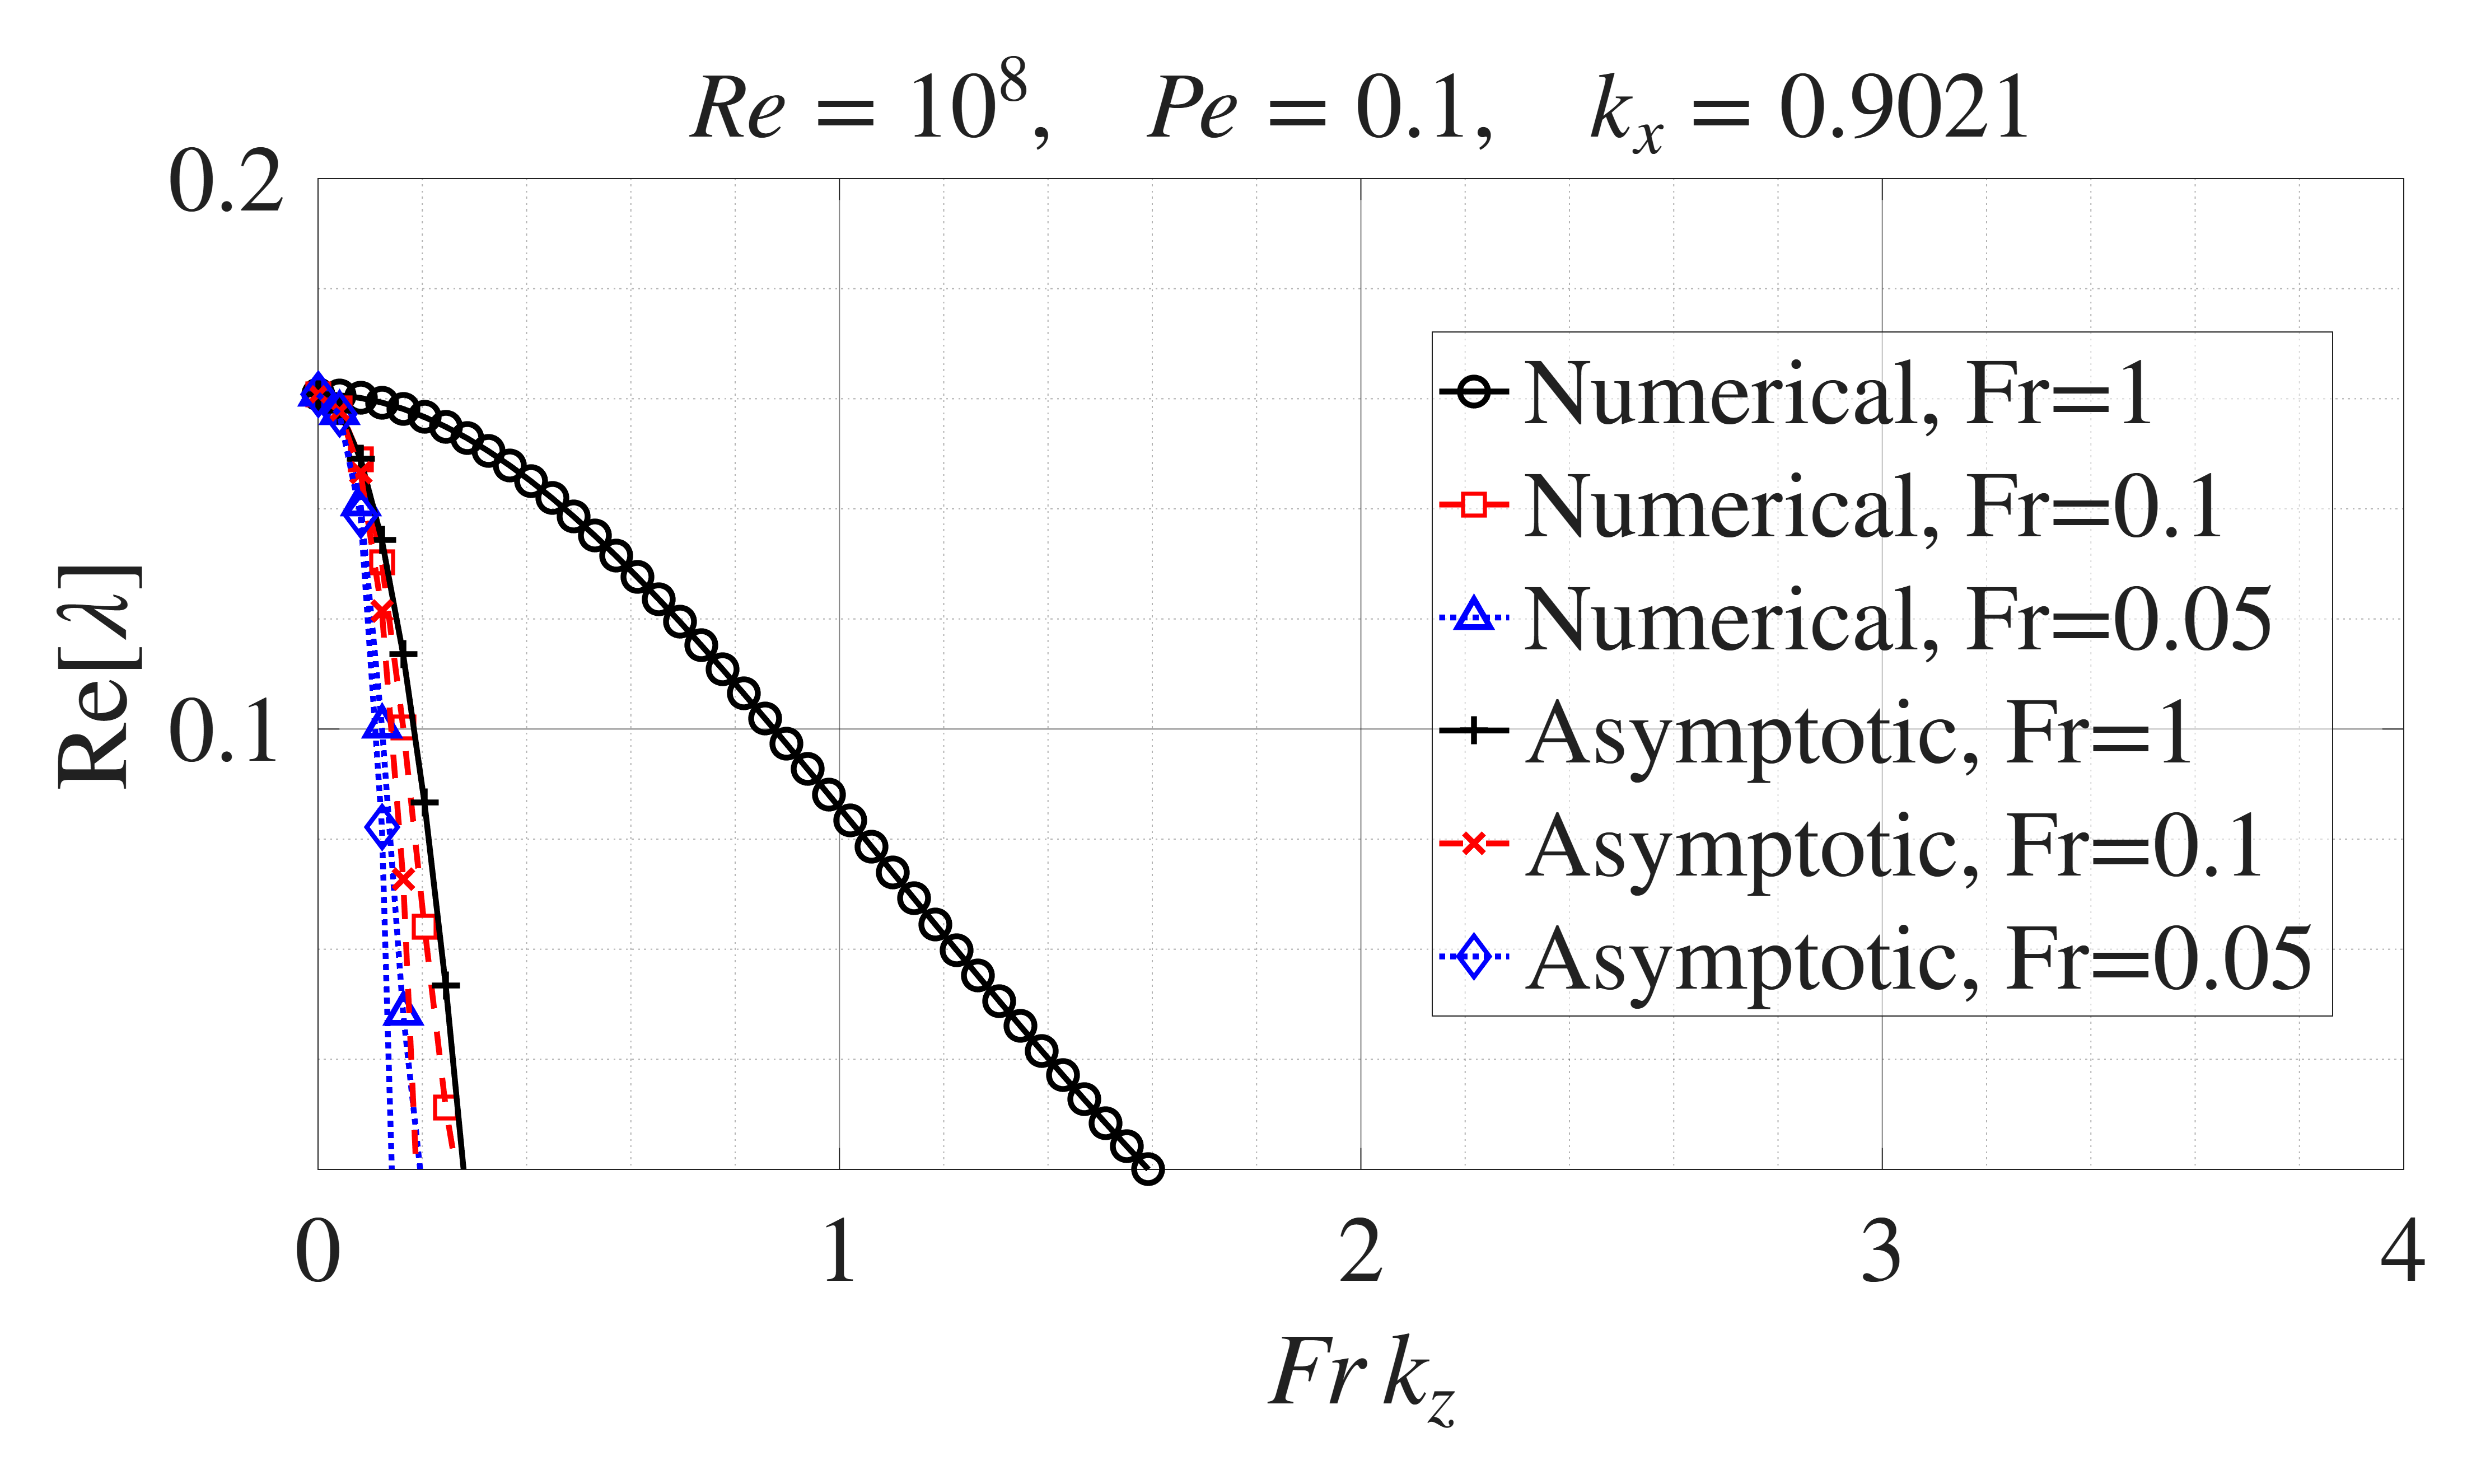

The data file committed next to this chart (first rows):
Numerical Fr=1, Fr_kz, Numerical Fr=1, real_lambda, Numerical Fr=0.1, Fr_kz, Numerical Fr=0.1, real_lambda, Numerical Fr=0.05, Fr_kz, Numerical Fr=0.05, real_lambda, Asymptotic Fr=1, Fr_kz, Asymptotic Fr=1, real_lambda, Asymptotic Fr=0.1, Fr_kz, Asymptotic Fr=0.1, real_lambda, Asymptotic Fr=0.05, Fr_kz, Asymptotic Fr=0.05, real_lambda
0, 0.1608, 0, 0.1608, 0, 0.1608, 0, 0.1608, 0, 0.1608, 0, 0.1608
0.04082, 0.1606, 0.04082, 0.1582, 0.04082, 0.1574, 0.04082, 0.1579, 0.04082, 0.1577, 0.04082, 0.1572
0.08163, 0.1601, 0.08163, 0.149, 0.08163, 0.1409, 0.08163, 0.1491, 0.08163, 0.1465, 0.08163, 0.1388
0.1224, 0.1593, 0.1224, 0.1303, 0.1224, 0.1005, 0.1224, 0.1343, 0.1224, 0.1214, 0.1224, 0.08223
0.1633, 0.1582, 0.1633, 0.1003, 0.1633, 0.04832, 0.1633, 0.1136, 0.1633, 0.07272, 0.1633, -0.05113
0.2041, 0.1567, 0.2041, 0.0641, 0.2041, 0.0129, 0.2041, 0.08666, 0.2041, -0.01312, 0.2041, -0.3155
0.2449, 0.1549, 0.2449, 0.0312, 0.2449, 0.003648, 0.2449, 0.05339, 0.2449, -0.1535, 0.2449, -0.7805
0.2857, 0.1528, 0.2857, 0.008296, 0.2857, 0.002422, 0.2857, 0.01357, 0.2857, -0.3697, 0.2857, -1.531
0.3265, 0.1505, 0.3265, 0.004948, 0.3265, 0.001855, 0.3265, -0.03305, 0.3265, -0.687, 0.3265, -2.668
0.3673, 0.1479, 0.3673, 0.003834, 0.3673, 0.001478, 0.3673, -0.08676, 0.3673, -1.134, 0.3673, -4.308
0.4082, 0.145, 0.4082, 0.003183, 0.4082, 0.001216, 0.4082, -0.1479, 0.4082, -1.744, 0.4082, -6.582
0.449, 0.1419, 0.449, 0.002729, 0.449, 0.0009949, 0.449, -0.2168, 0.449, -2.554, 0.449, -9.637
0.4898, 0.1386, 0.4898, 0.002375, 0.4898, 0.0008413, 0.4898, -0.2939, 0.4898, -3.604, 0.4898, -13.64
0.5306, 0.1351, 0.5306, 0.002094, 0.5306, 0.0007018, 0.5306, -0.3797, 0.5306, -4.939, 0.5306, -18.76
0.5714, 0.1315, 0.5714, 0.001857, 0.5714, 0.0005685, 0.5714, -0.4746, 0.5714, -6.607, 0.5714, -25.19
0.6122, 0.1276, 0.6122, 0.00166, 0.6122, 0.0004854, 0.6122, -0.5791, 0.6122, -8.661, 0.6122, -33.15
0.6531, 0.1236, 0.6531, 0.001495, 0.6531, 0.0003888, 0.6531, -0.6939, 0.6531, -11.16, 0.6531, -42.86
0.6939, 0.1195, 0.6939, 0.001352, 0.6939, 0.0003257, 0.6939, -0.8194, 0.6939, -14.15, 0.6939, -54.56
0.7347, 0.1152, 0.7347, 0.00122, 0.7347, 0.0002935, 0.7347, -0.9564, 0.7347, -17.72, 0.7347, -68.5
0.7755, 0.1109, 0.7755, 0.001113, 0.7755, 0.0002975, 0.7755, -1.106, 0.7755, -21.91, 0.7755, -84.96
0.8163, 0.1064, 0.8163, 0.001014, 0.8163, 0.0003005, 0.8163, -1.268, 0.8163, -26.81, 0.8163, -104.2
0.8571, 0.1019, 0.8571, 0.0009243, 0.8571, 0.0003027, 0.8571, -1.443, 0.8571, -32.49, 0.8571, -126.6
0.898, 0.09735, 0.898, 0.000844, 0.898, 0.0003045, 0.898, -1.633, 0.898, -39.03, 0.898, -152.4
0.9388, 0.09272, 0.9388, 0.0007727, 0.9388, 0.0003058, 0.9388, -1.838, 0.9388, -46.51, 0.9388, -181.9
0.9796, 0.08806, 0.9796, 0.0007088, 0.9796, 0.0003067, 0.9796, -2.059, 0.9796, -55.03, 0.9796, -215.5
1.02, 0.08336, 1.02, 0.0006505, 1.02, 0.0003073, 1.02, -2.298, 1.02, -64.66, 1.02, -253.6
1.061, 0.07865, 1.061, 0.0005951, 1.061, 0.0003076, 1.061, -2.554, 1.061, -75.51, 1.061, -296.6
1.102, 0.07394, 1.102, 0.0005397, 1.102, 0.0003077, 1.102, -2.829, 1.102, -87.67, 1.102, -344.8
1.143, 0.06923, 1.143, 0.0004997, 1.143, 0.0003076, 1.143, -3.124, 1.143, -101.3, 1.143, -398.6
1.184, 0.06453, 1.184, 0.0004571, 1.184, 0.0003073, 1.184, -3.44, 1.184, -116.4, 1.184, -458.5
1.224, 0.05986, 1.224, 0.0004146, 1.224, 0.0003068, 1.224, -3.779, 1.224, -133.1, 1.224, -524.9
1.265, 0.05521, 1.265, 0.0003825, 1.265, 0.0003062, 1.265, -4.14, 1.265, -151.6, 1.265, -598.3
1.306, 0.05061, 1.306, 0.0003422, 1.306, 0.0003054, 1.306, -4.526, 1.306, -171.9, 1.306, -679.2
1.347, 0.04605, 1.347, 0.0003168, 1.347, 0.0003046, 1.347, -4.938, 1.347, -194.3, 1.347, -768
1.388, 0.04155, 1.388, 0.0002819, 1.388, 0.0003037, 1.388, -5.376, 1.388, -218.7, 1.388, -865.2
1.429, 0.0371, 1.429, 0.0002583, 1.429, 0.0003028, 1.429, -5.843, 1.429, -245.4, 1.429, -971.4
1.469, 0.03273, 1.469, 0.000231, 1.469, 0.0003019, 1.469, -6.34, 1.469, -274.5, 1.469, -1087
1.51, 0.02843, 1.51, 0.000203, 1.51, 0.0003009, 1.51, -6.867, 1.51, -306.1, 1.51, -1213
1.551, 0.0242, 1.551, 0.0001854, 1.551, 0.0002997, 1.551, -7.426, 1.551, -340.3, 1.551, -1349
1.592, 0.02006, 1.592, 0.0001586, 1.592, 0.0002984, 1.592, -8.02, 1.592, -377.3, 1.592, -1497
1.633, 0.01602, 1.633, 0.0001476, 1.633, 0.0002968, 1.633, -8.649, 1.633, -417.3, 1.633, -1656
1.673, 0.01206, 1.673, 0.0001479, 1.673, 0.0002951, 1.673, -9.314, 1.673, -460.4, 1.673, -1827
1.714, 0.008224, 1.714, 0.0001481, 1.714, 0.0002932, 1.714, -10.02, 1.714, -506.8, 1.714, -2012
1.755, 0.004627, 1.755, 0.0001483, 1.755, 0.000291, 1.755, -10.76, 1.755, -556.6, 1.755, -2210
1.796, 0.0014, 1.796, 0.0001484, 1.796, 0.0002885, 1.796, -11.55, 1.796, -609.9, 1.796, -2423
1.837, 0.001368, 1.837, 0.0001485, 1.837, 0.0002858, 1.837, -12.38, 1.837, -667, 1.837, -2651
1.878, 0.0008663, 1.878, 0.0001485, 1.878, 0.0002831, 1.878, -13.25, 1.878, -728.1, 1.878, -2894
1.918, 0.0006826, 1.918, 0.0001485, 1.918, 0.0002801, 1.918, -14.17, 1.918, -793.2, 1.918, -3154
1.959, 0.0005417, 1.959, 0.0001484, 1.959, 0.0002768, 1.959, -15.14, 1.959, -862.6, 1.959, -3431
2, 0.0004143, 2, 0.0001483, 2, 0.0002732, 2, -16.16, 2, -936.5, 2, -3725
